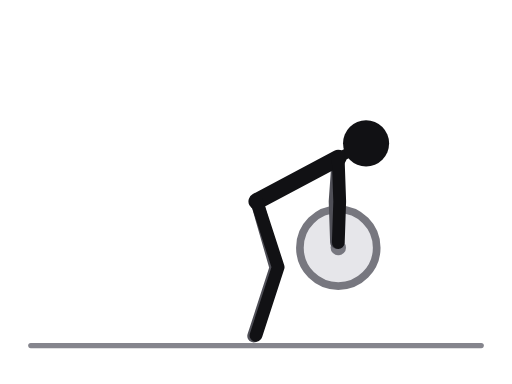
t = 0.00 s
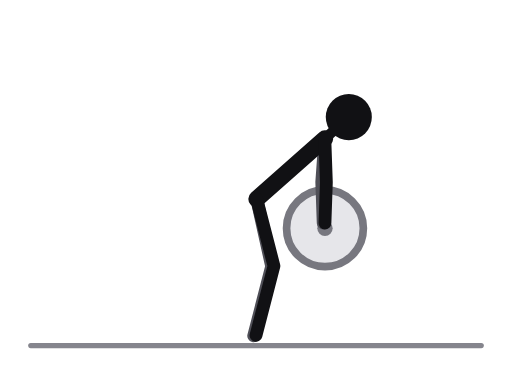
t = 0.38 s
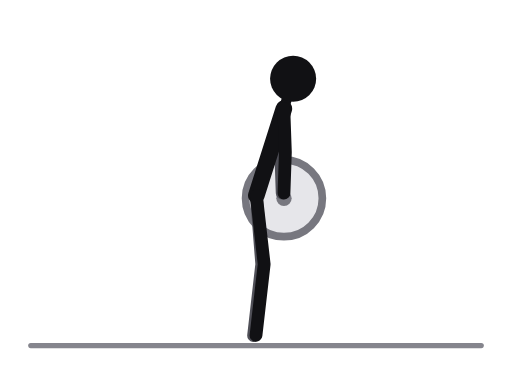
t = 0.83 s
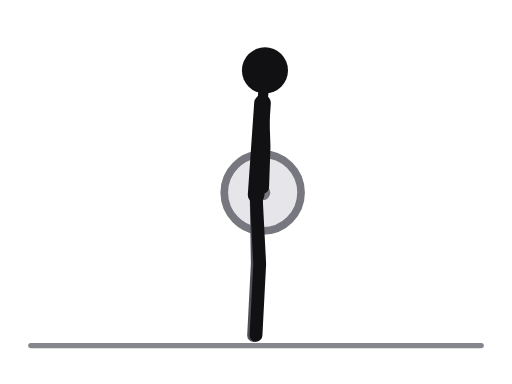
t = 1.20 s
t = 1.58 s: frame unchanged from t = 0.83 s, image omitted
t = 2.03 s: frame unchanged from t = 0.38 s, image omitted

The animated SVG that drew these frames (rendered in a browser with its animation timeline set to each time). Animation: 18 SMIL elements (animate=18); one cycle of 2.40 s, repeats indefinitely.

<svg xmlns="http://www.w3.org/2000/svg" viewBox="0 0 400 300" role="img" aria-label="Deadlift, conventional stance"><title>Deadlift, conventional stance</title><style>.ill-s-near{stroke:var(--ill-near,#111114)}.ill-f-near{fill:var(--ill-near,#111114)}.ill-s-far{stroke:var(--ill-far,#4F4F57)}.ill-f-far{fill:var(--ill-far,#4F4F57)}.ill-s-prop{stroke:var(--ill-prop,#85858D)}.ill-f-prop{fill:var(--ill-prop,#85858D)}.ill-s-floor{stroke:var(--ill-floor,#85858D)}.ill-f-floor{fill:var(--ill-floor,#85858D)}.ill-s-iron{stroke:var(--ill-iron,#77777F)}.ill-f-iron{fill:var(--ill-iron,#77777F)}.ill-s-ironin{stroke:var(--ill-ironin,#E6E6EA)}.ill-f-ironin{fill:var(--ill-ironin,#E6E6EA)}.ill-s-arrow{stroke:var(--ill-arrow,#008F45)}.ill-f-arrow{fill:var(--ill-arrow,#008F45)}@media (prefers-color-scheme:dark){svg{--ill-near:#F5F5F7;--ill-far:#BEBEC5;--ill-prop:#8E8E96;--ill-floor:#8E8E96;--ill-iron:#9E9EA6;--ill-ironin:#2A2A30;--ill-arrow:#3DFF8F;}}</style><g stroke-linecap="round" stroke-linejoin="round"><line class="ill-s-floor" x1="24" y1="270" x2="376" y2="270" stroke-width="4"/><circle class="ill-s-iron ill-f-ironin" cx="264.3" cy="193.5" r="30" stroke-width="6"><animate attributeName="cx" values="264.3;258.6;239.7;215.9;205.2;215.9;239.7;258.6;264.3" keyTimes="0;0.125;0.25;0.375;0.5;0.625;0.75;0.875;1" dur="2.4s" repeatCount="indefinite"/><animate attributeName="cy" values="193.5;183.3;163.4;152.1;150.4;152.1;163.4;183.3;193.5" keyTimes="0;0.125;0.25;0.375;0.5;0.625;0.75;0.875;1" dur="2.4s" repeatCount="indefinite"/></circle><circle class="ill-f-iron" cx="264.3" cy="193.5" r="6"><animate attributeName="cx" values="264.3;258.6;239.7;215.9;205.2;215.9;239.7;258.6;264.3" keyTimes="0;0.125;0.25;0.375;0.5;0.625;0.75;0.875;1" dur="2.4s" repeatCount="indefinite"/><animate attributeName="cy" values="193.5;183.3;163.4;152.1;150.4;152.1;163.4;183.3;193.5" keyTimes="0;0.125;0.25;0.375;0.5;0.625;0.75;0.875;1" dur="2.4s" repeatCount="indefinite"/></circle><polyline class="ill-s-far" points="200.6,157.3 215.5,209.2 198.2,262.5" fill="none" stroke-width="10"><animate attributeName="points" values="200.6,157.3 215.5,209.2 198.2,262.5;200.6,156.1 213.5,208.5 198.2,262.4;200.4,153.8 208.4,207.2 198.2,262.3;200.2,152.4 203.2,206.3 198.1,262.1;200.1,152.2 201,206.2 198.1,262.1;200.2,152.4 203.2,206.3 198.1,262.1;200.4,153.8 208.4,207.2 198.2,262.3;200.6,156.1 213.5,208.5 198.2,262.4;200.6,157.3 215.5,209.2 198.2,262.5" keyTimes="0;0.125;0.25;0.375;0.5;0.625;0.75;0.875;1" dur="2.4s" repeatCount="indefinite"/></polyline><polyline class="ill-s-far" points="264.2,123.5 261.8,157.4 262.9,189.4" fill="none" stroke-width="10"><animate attributeName="points" values="264.2,123.5 261.8,157.4 262.9,189.4;258.5,113.3 256.1,147.2 257.2,179.2;239.6,93.4 237.2,127.3 238.3,159.3;215.8,82.1 213.4,116 214.5,148;205.1,80.4 202.7,114.3 203.8,146.3;215.8,82.1 213.4,116 214.5,148;239.6,93.4 237.2,127.3 238.3,159.3;258.5,113.3 256.1,147.2 257.2,179.2;264.2,123.5 261.8,157.4 262.9,189.4" keyTimes="0;0.125;0.25;0.375;0.5;0.625;0.75;0.875;1" dur="2.4s" repeatCount="indefinite"/></polyline><line class="ill-s-near" x1="264.2" y1="123.5" x2="200.6" y2="157.3" stroke-width="13"><animate attributeName="x1" values="264.2;258.5;239.6;215.8;205.1;215.8;239.6;258.5;264.2" keyTimes="0;0.125;0.25;0.375;0.5;0.625;0.75;0.875;1" dur="2.4s" repeatCount="indefinite"/><animate attributeName="y1" values="123.5;113.3;93.4;82.1;80.4;82.1;93.4;113.3;123.5" keyTimes="0;0.125;0.25;0.375;0.5;0.625;0.75;0.875;1" dur="2.4s" repeatCount="indefinite"/><animate attributeName="x2" values="200.6;200.6;200.4;200.2;200.1;200.2;200.4;200.6;200.6" keyTimes="0;0.125;0.25;0.375;0.5;0.625;0.75;0.875;1" dur="2.4s" repeatCount="indefinite"/><animate attributeName="y2" values="157.3;156.1;153.8;152.4;152.2;152.4;153.8;156.1;157.3" keyTimes="0;0.125;0.25;0.375;0.5;0.625;0.75;0.875;1" dur="2.4s" repeatCount="indefinite"/></line><line class="ill-s-near" x1="264.2" y1="123.5" x2="286" y2="112" stroke-width="8"><animate attributeName="x1" values="264.2;258.5;239.6;215.8;205.1;215.8;239.6;258.5;264.2" keyTimes="0;0.125;0.25;0.375;0.5;0.625;0.75;0.875;1" dur="2.4s" repeatCount="indefinite"/><animate attributeName="y1" values="123.5;113.3;93.4;82.1;80.4;82.1;93.4;113.3;123.5" keyTimes="0;0.125;0.25;0.375;0.5;0.625;0.75;0.875;1" dur="2.4s" repeatCount="indefinite"/><animate attributeName="x2" values="286;279;253;221;207;221;253;279;286" keyTimes="0;0.125;0.25;0.375;0.5;0.625;0.75;0.875;1" dur="2.4s" repeatCount="indefinite"/><animate attributeName="y2" values="112;98;72;58;55;58;72;98;112" keyTimes="0;0.125;0.25;0.375;0.5;0.625;0.75;0.875;1" dur="2.4s" repeatCount="indefinite"/></line><polyline class="ill-s-near" points="200.6,157.3 217.3,208.7 200,262" fill="none" stroke-width="10"><animate attributeName="points" values="200.6,157.3 217.3,208.7 200,262;200.6,156.1 215.3,208.1 200,262;200.4,153.8 210.2,206.9 200,262;200.2,152.4 205.1,206.2 200,262;200.1,152.2 202.9,206.1 200,262;200.2,152.4 205.1,206.2 200,262;200.4,153.8 210.2,206.9 200,262;200.6,156.1 215.3,208.1 200,262;200.6,157.3 217.3,208.7 200,262" keyTimes="0;0.125;0.25;0.375;0.5;0.625;0.75;0.875;1" dur="2.4s" repeatCount="indefinite"/></polyline><polyline class="ill-s-near" points="264.2,123.5 265.4,157.5 264.3,189.5" fill="none" stroke-width="10"><animate attributeName="points" values="264.2,123.5 265.4,157.5 264.3,189.5;258.5,113.3 259.7,147.3 258.6,179.3;239.6,93.4 240.8,127.4 239.7,159.4;215.8,82.1 217,116.1 215.9,148.1;205.1,80.4 206.3,114.4 205.2,146.4;215.8,82.1 217,116.1 215.9,148.1;239.6,93.4 240.8,127.4 239.7,159.4;258.5,113.3 259.7,147.3 258.6,179.3;264.2,123.5 265.4,157.5 264.3,189.5" keyTimes="0;0.125;0.25;0.375;0.5;0.625;0.75;0.875;1" dur="2.4s" repeatCount="indefinite"/></polyline><circle class="ill-f-near" cx="286" cy="112" r="18"><animate attributeName="cx" values="286;279;253;221;207;221;253;279;286" keyTimes="0;0.125;0.25;0.375;0.5;0.625;0.75;0.875;1" dur="2.4s" repeatCount="indefinite"/><animate attributeName="cy" values="112;98;72;58;55;58;72;98;112" keyTimes="0;0.125;0.25;0.375;0.5;0.625;0.75;0.875;1" dur="2.4s" repeatCount="indefinite"/></circle></g></svg>
